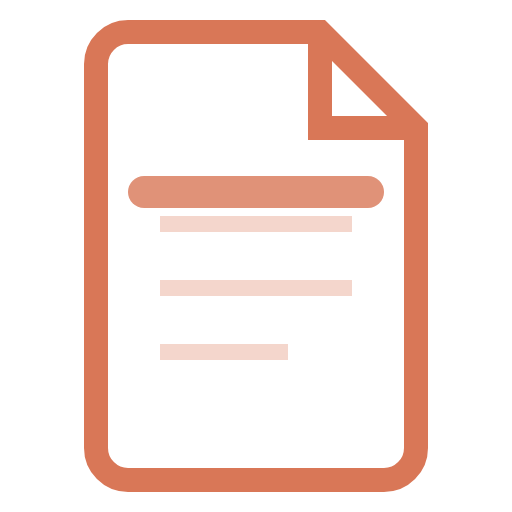
t = 0.00 s
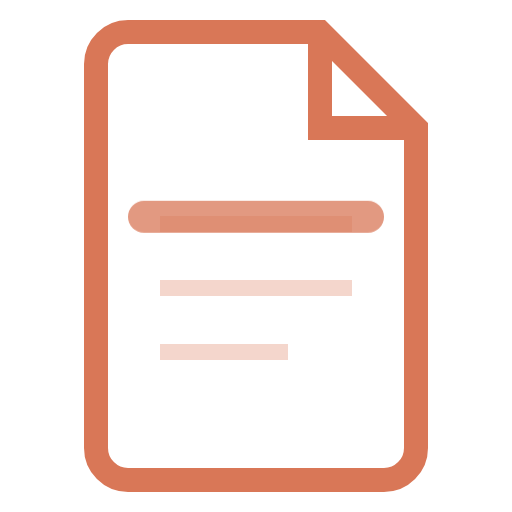
t = 0.38 s
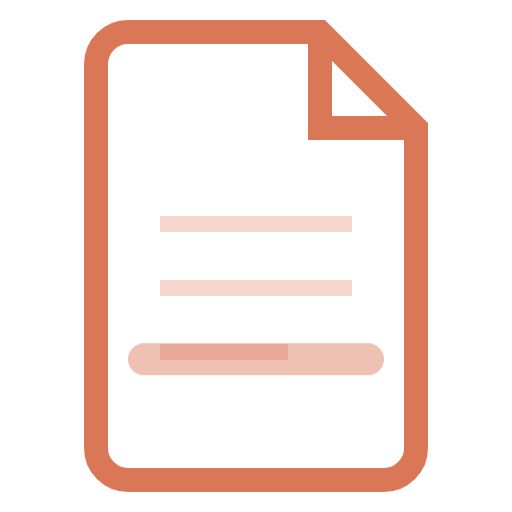
t = 1.13 s
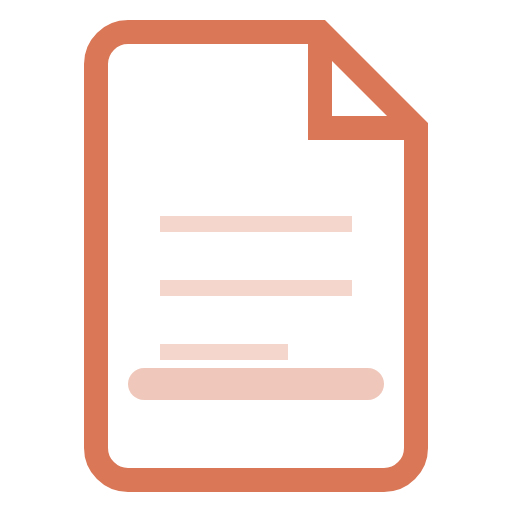
t = 1.50 s
t = 1.88 s: frame unchanged from t = 1.13 s, image omitted
t = 2.63 s: frame unchanged from t = 0.38 s, image omitted

The animated SVG that drew these frames (rendered in a browser with its animation timeline set to each time). Animation: 1 CSS @keyframes rule; one cycle of 3.00 s, repeats indefinitely.

<svg xmlns="http://www.w3.org/2000/svg" width="32" height="32" viewBox="0 0 32 32" fill="none">
  <style>
    .cw-scan-line { animation: cwScanSweep 3s ease-in-out infinite; }
    @keyframes cwScanSweep {
      0% { transform: translateY(0); opacity: .8; }
      50% { transform: translateY(12px); opacity: .4; }
      100% { transform: translateY(0); opacity: .8; }
    }
  </style>
  <path d="M8 2 L20 2 L26 8 L26 28 C26 29.1 25.1 30 24 30 L8 30 C6.9 30 6 29.1 6 28 L6 4 C6 2.9 6.9 2 8 2 Z" stroke="#D97757" stroke-width="1.5" fill="none"/>
  <polyline points="20,2 20,8 26,8" stroke="#D97757" stroke-width="1.5" fill="none"/>
  <line x1="10" y1="14" x2="22" y2="14" stroke="#D97757" stroke-width="1" opacity=".3"/>
  <line x1="10" y1="18" x2="22" y2="18" stroke="#D97757" stroke-width="1" opacity=".3"/>
  <line x1="10" y1="22" x2="18" y2="22" stroke="#D97757" stroke-width="1" opacity=".3"/>
  <line class="cw-scan-line" x1="9" y1="12" x2="23" y2="12" stroke="#D97757" stroke-width="2" stroke-linecap="round" opacity=".7"/>
</svg>
